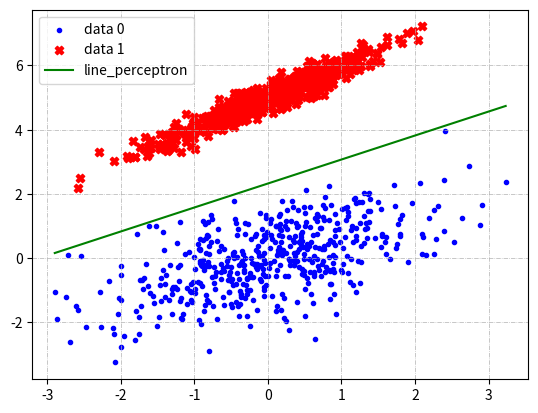

Write Python code to recreate this figure.
import numpy as np
import matplotlib.pyplot as plt
import random as rand

# data size
obs = 500
# random parameters 
np.random.seed(10)
r1 = rand.uniform(-1.5,1.5)
r2 = rand.uniform(-1.5,1.5)
r3 = rand.uniform(-1.5,1.5)
r4 = rand.uniform(-1.5,1.5)

# inputs
class_zeros = np.random.multivariate_normal([0, 0], [[r1, r2], [r2, r1]], obs)
class_ones = np.random.multivariate_normal([0,5], [[r3, r4], [r4, r3]], obs)
bias = np.ones((2*obs, 1))
# organize
inputs = np.vstack((class_zeros, class_ones)).astype(np.float32)
inputs = np.hstack((bias, inputs)) #(obs,3)
# [ bi  class_zeros
#   as  class_ones]

# outputs
label_zeros = np.zeros((obs, 1))
label_ones = np.ones((obs, 1))
# organize
outputs = np.vstack((label_zeros, label_ones))
#[ label_zeros
#  label_ones ]

# merge
dataset = np.hstack((inputs,outputs))
# shuffle
np.random.shuffle(dataset)
# define
in_train = dataset[:,0:3]
out_train = dataset[:,3]

# perceptron
theta = np.random.randn(3) #(3,)
 
n = 0.15 # learning rate
t = 100 # interactions

trained = 0

# sigmoid function
def f0(x):
    return 1/(1+np.exp(-np.dot(x,theta.T))) # (obs,3)*(3,) = (obs,)

# plot
def plot_perceptron_train(theta):
    #plot line
    x1 = np.linspace(np.amin(inputs[:,1]),np.amax(inputs[:,1]),100)
    x2 = -(theta[0]+x1*theta[1])/theta[2] 
    
    #plot data
    plt.clf()
    plt.scatter((inputs[:, 1])[0:obs], (inputs[:, 2])[0:obs], c='b', marker='.', label='data 0')
    plt.scatter((inputs[:, 1])[obs:2*obs], (inputs[:, 2])[obs:2*obs], c='r', marker='X', label='data 1')
    plt.plot(x1, x2, c ='g', linestyle='solid',label='line_perceptron')
    plt.grid(linestyle='-.', linewidth=0.5)
    plt.legend()
    plt.draw()
    plt.pause(0.01)

# mouse click function to plot result from perceptron in graph
def onclick(event):
    if(trained):
        global ix, iy
        ix = event.xdata
        iy = event.ydata
        in_test = np.hstack((ix, iy))
        in_test = np.hstack((1,in_test))
        in_result = f0(in_test)
        print('Point clicked: ')
        print(round(ix,2),round(iy,2))
        print('Perceptron result: ')
        print(round(in_result,2))
        if(in_result >= 0.9):
            plt.plot(ix, iy, c ='m', marker='X')
        else:
            plt.plot(ix, iy, c='m', marker='.')
        plt.draw()

# assign event click to the figure
fig = plt.figure(1)
cid = fig.canvas.mpl_connect('button_press_event', onclick)

# update weights
for i in range(t):
    theta += -n*np.dot((f0(in_train)-out_train).T,in_train)
    # theta: (1,3); f^T: (1,obs); x: (obs,3) -> f^T*x: (1,3) = theta: (1,3)
    plot_perceptron_train(theta)
    if i==(t-1):
        print('Weights:')
        print(theta)
        print('Now you can click anywhere in the plot area and test the perceptron with untrained points')
        trained = 1
        plt.show(block=True)